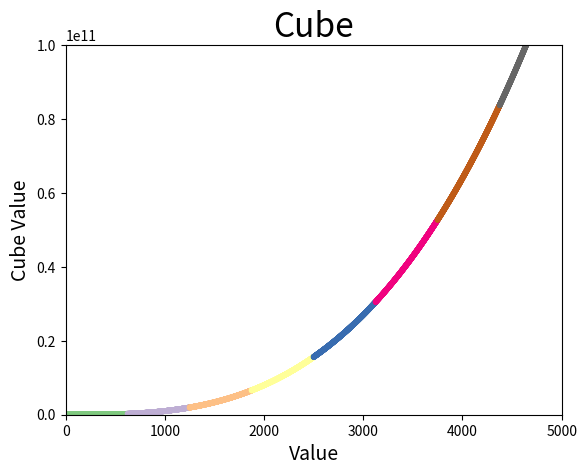

Source code (Python):
import matplotlib.pyplot as plt

# x_values = [1, 3, 5, 7, 9]
x_values = list(range(0, 5000))
y_values = [x ** 3 for x in x_values]

# plt.plot(x_values, y_values, color="Red", lw=10)
plt.scatter(x_values, y_values, s=10, c=x_values, cmap="Accent")
plt.title("Cube", fontsize=24)
plt.xlabel("Value", fontsize=14)
plt.ylabel("Cube Value", fontsize=14)
plt.tick_params(axis="both", labelsize=10)
plt.axis([0, 5000, 0, 100000000000])
plt.show()
